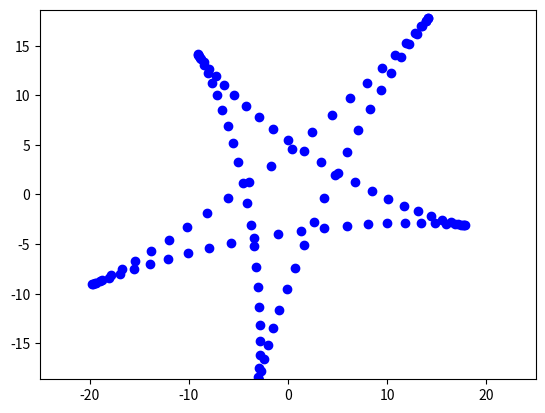

Write Python code to recreate this figure.
import matplotlib.animation as animation  
import matplotlib.pyplot as plt  
import numpy as np  


fig, ax = plt.subplots()

star, = plt.plot([], [], 'o', color='b')  
  
alpha = np.arange(0, 4 * np.pi, 0.1)
x = 12 * np.cos(alpha) + 8 * np.cos(1.5*alpha) 
y = 12 * np.sin(alpha) - 8 * np.sin(1.5*alpha)

ax.set_xlim(-25, 25)  
ax.set_ylim(-25, 25)  
plt.axis('equal') 

def rotate(t):
    t = t * np.pi / 180
    X = x * np.cos(t) - y * np.sin(t)
    Y = y * np.cos(t) - x * np.sin(t)
    return X, Y
 
def animate(i):
    star.set_data(rotate(t=i))
 
ani = animation.FuncAnimation(fig, animate, frames=100, interval=50)  
  
ani.save('7.33.gif')